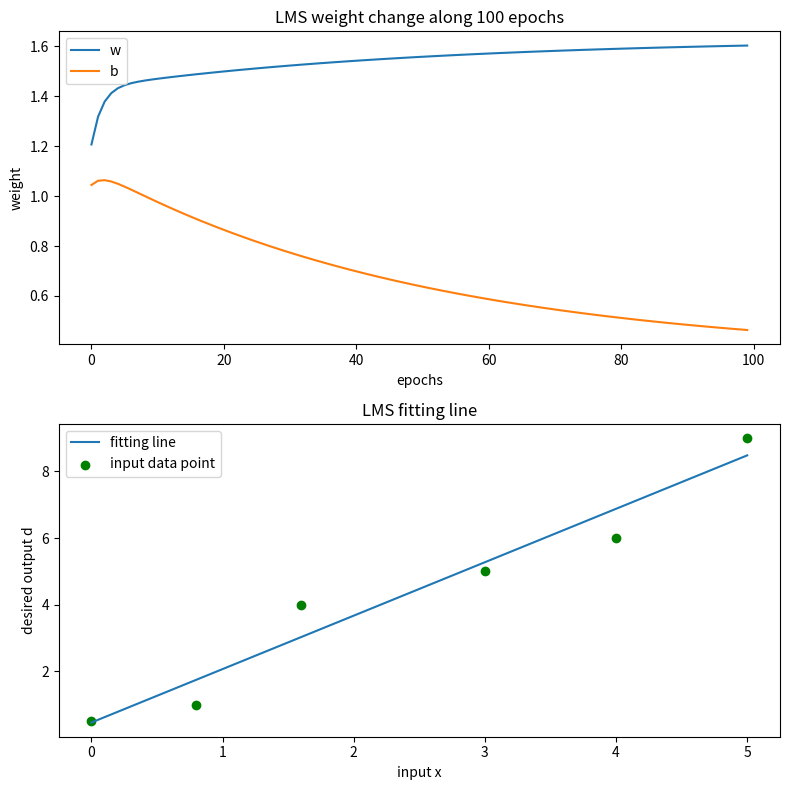

Here is the Python script that generated this plot:
"""LMS method"""
import numpy as np
import matplotlib.pyplot as plt

"""Input data including bias"""
X = np.array([[1,0],[1,0.8],[1,1.6],[1,3],[1,4],[1,5]])
"""Output data"""
d = np.array([0.5,1,4,5,6,9])
"""Learning rate"""
"""You can change the learning rate here to run different results"""
n = 0.01
"""Initial weight vector"""
w = np.array([1.0,1.0])
rows = np.shape(X)[0]
"""Initial error set to 0"""
e = 0
"""Set an array to store each changing weight along 100epochs"""
weight_array = np.empty([2,100])

"""100epochs using 0.01 learning rate"""
j=0
for j in range(100):
    i=0
    for i in range(rows):
        e = d[i]-np.dot(X[i,:],w)
        w = w + n*e*X[i,:]
        i = i+1
    weight_array[0,j]=w[0]
    weight_array[1,j]=w[1]
    j=j+1

print('Final weight after 100epochs is:')
print(w)

"""Plot the weight change along 100epochs and LMS fitting line"""
step = np.arange(100)
x = np.arange(6)
fig, axes = plt.subplots(2, 1, figsize=(8, 8))
axes[0].plot(step,weight_array[1,:],label='w')
axes[0].plot(step,weight_array[0,:],label='b')
axes[0].set_title('LMS weight change along 100 epochs')
axes[0].set_xlabel('epochs')
axes[0].set_ylabel('weight')
axes[0].legend(loc='upper left')
axes[1].plot(x, w[0]+w[1]*x,label = 'fitting line')
axes[1].scatter(X[:,1],d,color='green',label = 'input data point')
axes[1].set_title('LMS fitting line')
axes[1].set_xlabel('input x')
axes[1].set_ylabel('desired output d')
axes[1].legend(loc='upper left')
plt.tight_layout()

